Run: headless pygame with SDL's dummy video driver; simulated clock (each Clock.tick advances the game by its frame time, no real sleeping); random seed 0; keys injected as events and as key.get_pressed() state; mouse plan: one left click at the window centre at the start of phase 2, then a move to the lower-right quarter at the start of phase 3.
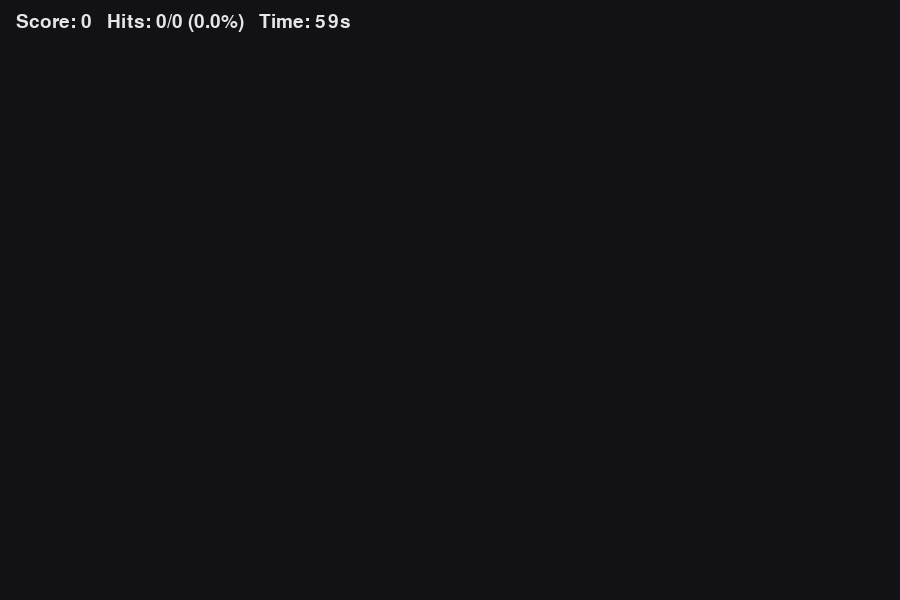
Frame 1 of 4 · flips 1–60 · no input
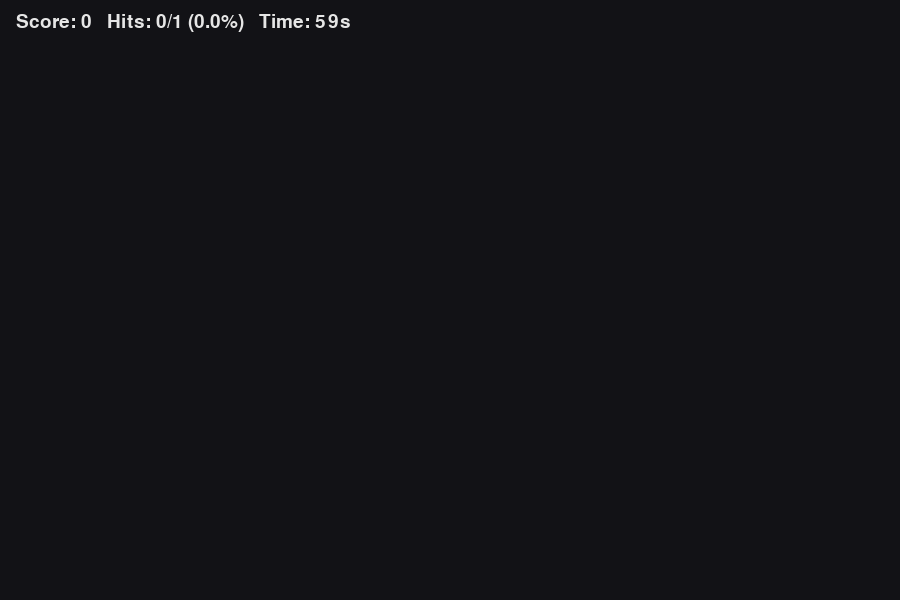
Frame 2 of 4 · flips 61–180 · clicked the window centre · tapped SPACE, RETURN · held RIGHT (→), D
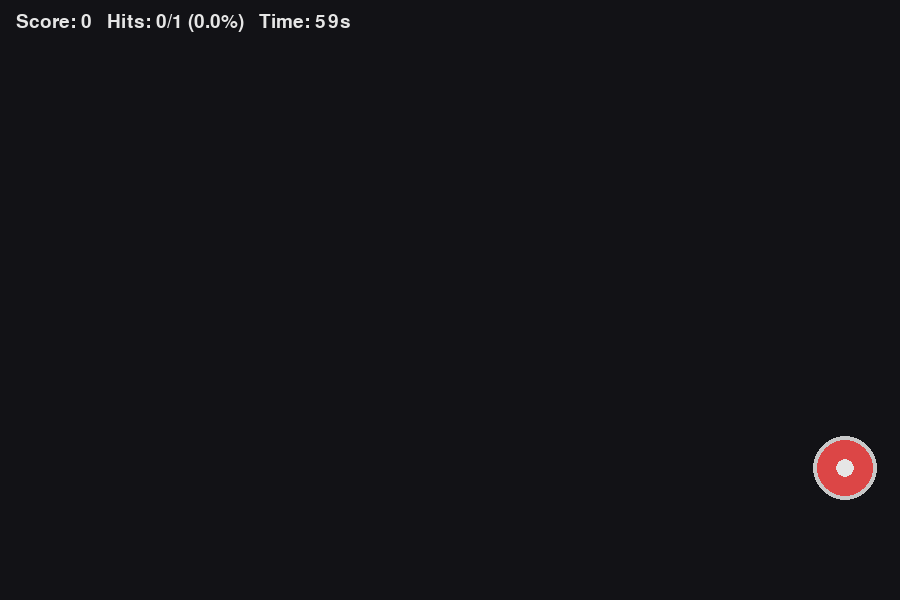
Frame 3 of 4 · flips 181–300 · moved the mouse to the lower-right quarter · held DOWN (↓), S
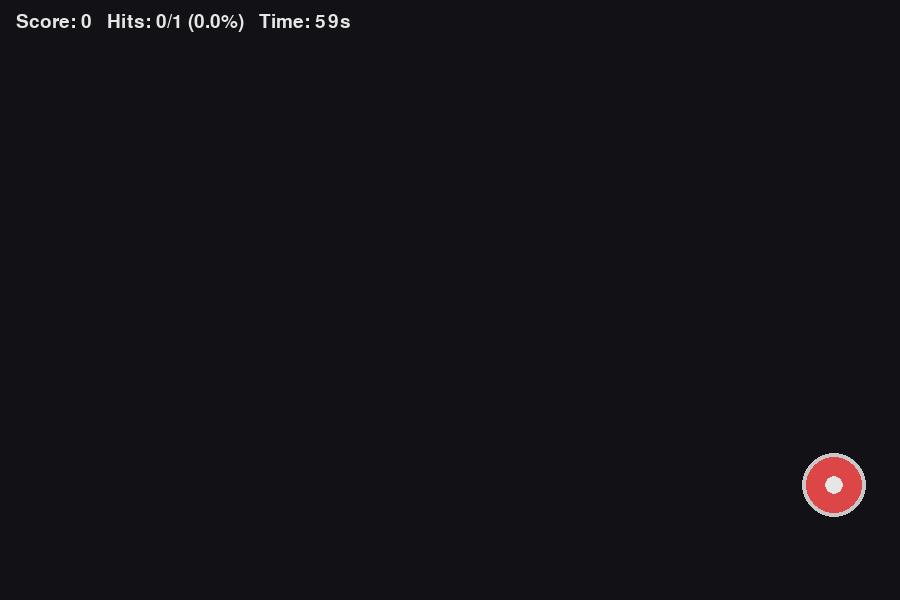
Frame 4 of 4 · flips 301–420 · held LEFT (←), A, UP (↑), W

The pygame program that drew these frames:

# file: aim_trainer.py
import pygame, random, time, math

pygame.init()
W, H = 900, 600
screen = pygame.display.set_mode((W, H))
pygame.display.set_caption("Mini Aim Trainer")
clock = pygame.time.Clock()
font = pygame.font.SysFont(None, 28)

# settings
target_min_r, target_max_r = 16, 32
spawn_interval = 0.9     # seconds
target_speed = 140       # px/s (random direction)
session_time = 60        # seconds

class Target:
    def __init__(self):
        self.r = random.randint(target_min_r, target_max_r)
        self.x = random.randint(self.r, W - self.r)
        self.y = random.randint(self.r, H - self.r)
        ang = random.uniform(0, 2*math.pi)
        self.vx = math.cos(ang) * target_speed
        self.vy = math.sin(ang) * target_speed
        self.alive = True

    def update(self, dt):
        self.x += self.vx * dt
        self.y += self.vy * dt
        # bounce
        if self.x < self.r and self.vx < 0: self.vx *= -1
        if self.x > W - self.r and self.vx > 0: self.vx *= -1
        if self.y < self.r and self.vy < 0: self.vy *= -1
        if self.y > H - self.r and self.vy > 0: self.vy *= -1

    def draw(self, s):
        pygame.draw.circle(s, (200,200,200), (int(self.x), int(self.y)), self.r+4)
        pygame.draw.circle(s, (220,70,70), (int(self.x), int(self.y)), self.r)
        pygame.draw.circle(s, (230,230,230), (int(self.x), int(self.y)), max(2, self.r//3))

    def hit(self, mx, my):
        return (self.x - mx)**2 + (self.y - my)**2 <= self.r**2

def main():
    running = True
    targets = []
    last_spawn = 0
    start = time.time()
    score = 0
    total_shots = 0
    hits = 0

    while running:
        dt = clock.tick(240) / 1000.0
        t = time.time() - start
        if t >= session_time:
            running = False

        for e in pygame.event.get():
            if e.type == pygame.QUIT:
                pygame.quit(); return
            if e.type == pygame.MOUSEBUTTONDOWN and e.button == 1:
                total_shots += 1
                mx, my = pygame.mouse.get_pos()
                # prefer closest target if overlapping
                hit_any = None
                best_d = 1e9
                for tg in targets:
                    if tg.alive and tg.hit(mx, my):
                        d = (tg.x - mx)**2 + (tg.y - my)**2
                        if d < best_d:
                            best_d = d; hit_any = tg
                if hit_any:
                    hits += 1
                    score += max(10, 50 - int(math.sqrt(best_d)/3))
                    hit_any.alive = False

        # spawn
        last_spawn += dt
        if last_spawn >= spawn_interval:
            last_spawn = 0
            targets.append(Target())

        # update
        for tg in targets:
            if tg.alive: tg.update(dt)

        # draw
        screen.fill((18, 18, 22))
        for tg in targets:
            if tg.alive: tg.draw(screen)

        acc = (hits / total_shots * 100) if total_shots else 0.0
        time_left = max(0, int(session_time - (time.time() - start)))
        hud = f"Score: {score}   Hits: {hits}/{total_shots} ({acc:.1f}%)   Time: {time_left}s"
        screen.blit(font.render(hud, True, (230,230,230)), (16, 12))
        pygame.display.flip()

    # end screen
    screen.fill((18,18,22))
    acc = (hits / total_shots * 100) if total_shots else 0.0
    lines = [
        "Session Complete!",
        f"Score: {score}",
        f"Accuracy: {acc:.1f}%  ({hits}/{total_shots})",
        "Tekan tombol apa saja untuk keluar..."
    ]
    y = H//2 - 60
    for L in lines:
        text = font.render(L, True, (230,230,230))
        screen.blit(text, (W//2 - text.get_width()//2, y))
        y += 36
    pygame.display.flip()
    wait = True
    while wait:
        for e in pygame.event.get():
            if e.type in (pygame.KEYDOWN, pygame.QUIT, pygame.MOUSEBUTTONDOWN):
                wait = False
        clock.tick(60)
    pygame.quit()

if __name__ == "__main__":
    main()
